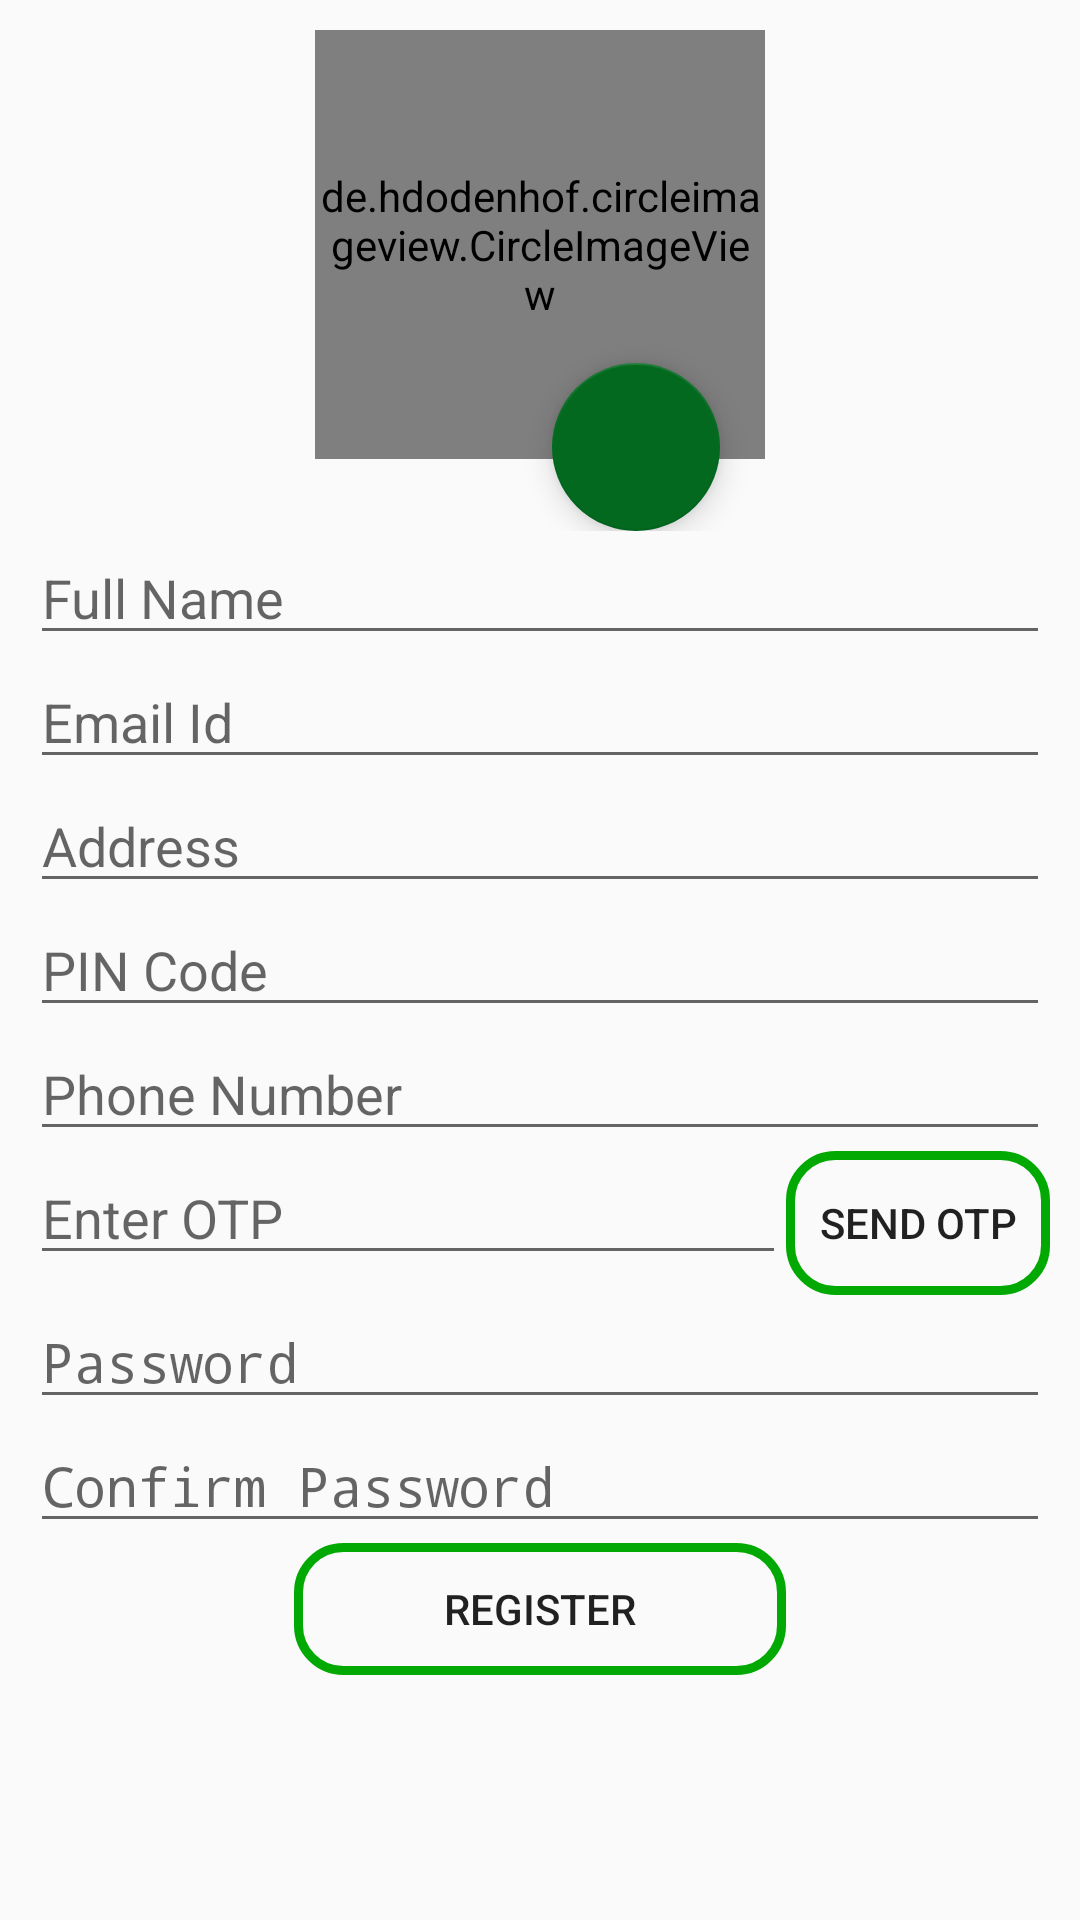

Android layout source for this screen:
<!-- AndroidManifest.xml: activity theme AppTheme -->
<!-- res/layout/activity_register.xml -->
<?xml version="1.0" encoding="utf-8"?>
<ScrollView xmlns:android="http://schemas.android.com/apk/res/android"
    xmlns:tools="http://schemas.android.com/tools"
    android:layout_width="match_parent"
    android:layout_height="match_parent"

    tools:context=".RegisterActivity">

    <LinearLayout xmlns:android="http://schemas.android.com/apk/res/android"
        xmlns:app="http://schemas.android.com/apk/res-auto"
        xmlns:tools="http://schemas.android.com/tools"
        android:layout_width="match_parent"
        android:layout_height="match_parent"

        android:layout_margin="10dp"
        android:gravity="center"
        android:orientation="vertical">

        <RelativeLayout
            android:layout_width="match_parent"
            android:layout_height="wrap_content">

            <de.hdodenhof.circleimageview.CircleImageView xmlns:app="http://schemas.android.com/apk/res-auto"
                android:id="@+id/reg_ProfilePic_cirlceimageview"
                android:layout_width="150dp"
                android:layout_height="143dp"
                android:layout_alignParentTop="true"
                android:layout_centerHorizontal="true"
                android:src="@drawable/profilepic"
                app:civ_border_color="@color/colorAccent"
                app:civ_border_width="3dp" />

            <ProgressBar
                android:layout_width="wrap_content"
                android:layout_height="wrap_content"
                android:layout_centerHorizontal="true"
                android:layout_centerVertical="true"

                android:visibility="gone"
                android:id="@+id/reg_image_progressbar"/>


            <android.support.design.widget.FloatingActionButton
                android:id="@+id/reg_SearchPic_fabbutton"
                android:layout_width="wrap_content"
                android:layout_height="wrap_content"
                android:layout_alignParentEnd="true"
                android:layout_alignParentTop="true"
                android:layout_marginEnd="110dp"
                android:layout_marginTop="111dp"
                android:clickable="true"
                app:layout_constraintBottom_toBottomOf="parent"
                app:layout_constraintEnd_toEndOf="parent"
                app:layout_constraintHorizontal_bias="0.659"
                app:layout_constraintStart_toStartOf="parent"
                app:layout_constraintTop_toTopOf="parent"
                app:layout_constraintVertical_bias="0.267"
                app:srcCompat="@drawable/searchpic" />

        </RelativeLayout>

        <EditText
            android:id="@+id/reg_fullName_edittext"
            android:layout_width="match_parent"
            android:layout_height="wrap_content"
            android:ems="10"
            android:hint="Full Name"
            android:inputType="textPersonName"

            />


        <EditText
            android:id="@+id/reg_email_edittext"
            android:layout_width="match_parent"
            android:layout_height="wrap_content"
            android:ems="10"
            android:hint="Email Id"
            android:inputType="textEmailAddress"

            />

        <EditText
            android:id="@+id/reg_address_edittext"
            android:layout_width="match_parent"
            android:layout_height="wrap_content"
            android:ems="10"
            android:hint="Address"
            android:inputType="text" />

        <ProgressBar
            android:layout_width="wrap_content"
            android:layout_height="wrap_content"
            android:visibility="gone"
            android:id="@+id/reg_progressbar"/>

        <EditText
            android:id="@+id/reg_pin_edittext"
            android:layout_width="match_parent"
            android:layout_height="wrap_content"
            android:ems="10"
            android:hint="PIN Code"
            android:inputType="number" />


        <EditText
            android:id="@+id/reg_phone_edittext"
            android:layout_width="match_parent"
            android:layout_height="wrap_content"
            android:ems="10"
            android:hint="Phone Number"
            android:inputType="phone"/>

        <LinearLayout
            android:layout_width="match_parent"
            android:layout_height="wrap_content">

            <EditText
                android:id="@+id/reg_otp_edittext"
                android:layout_width="0dp"
                android:layout_height="wrap_content"
                android:layout_weight="1"
                android:ems="10"
                android:hint="Enter OTP"
                android:inputType="number"

                />

            <Button
                android:id="@+id/reg_sendotp_button"
                android:layout_width="wrap_content"

                android:layout_height="wrap_content"
                android:background="@drawable/buttonstyle"
                android:text="Send OTP" />

        </LinearLayout>

        <EditText
            android:id="@+id/reg_password_edittext"
            android:layout_width="match_parent"
            android:layout_height="wrap_content"
            android:ems="10"
            android:hint="Password"
            android:inputType="textPassword" />

        <EditText
            android:id="@+id/reg_confpass_edittext"
            android:layout_width="match_parent"
            android:layout_height="wrap_content"
            android:ems="10"
            android:hint="Confirm Password"
            android:inputType="textPassword" />


        <Button
            android:id="@+id/reg_submit_button"
            android:layout_width="164dp"
            android:layout_height="44dp"
            android:background="@drawable/buttonstyle"
            android:text="Register"

            />


    </LinearLayout>
</ScrollView>
<!-- resources referenced by this layout -->
<resources>
  <color name="colorAccent">#02691f</color>
  <!-- drawable buttonstyle (drawable) -->
  <?xml version="1.0" encoding="utf-8"?>
  <selector xmlns:android="http://schemas.android.com/apk/res/android">
      <item android:state_pressed="false">
          <shape android:shape="rectangle">
              <corners android:radius="15dp" />
              <stroke
                  android:width="3dp"
                  android:color="#03a903" />
              <padding
                  android:bottom="4dp"
                  android:left="4dp"
                  android:right="4dp"
                  android:top="4dp" />
          </shape>
      </item>
      <item android:state_pressed="true">
          <shape android:shape="rectangle">
              <corners android:radius="15dp" />
              <stroke
                  android:width="2dip"
                  android:color="#ae0353" />
              <padding
                  android:bottom="4dp"
                  android:left="4dp"
                  android:right="4dp"
                  android:top="4dp" />
          </shape>
      </item>
  </selector>
  <style name="AppTheme" parent="Theme.AppCompat.Light.DarkActionBar">
          
          <item name="colorPrimary">@color/colorPrimary</item>
          <item name="colorPrimaryDark">@color/colorPrimaryDark</item>
          <item name="colorAccent">@color/colorAccent</item>
          <item name="android:colorPrimary">@color/primary_device_default_dark</item>
          <item name="android:colorPrimaryDark">@color/primary_dark_device_default_dark</item>
          <item name="android:colorAccent">@color/accent_device_default_light</item>
      </style>
  <color name="colorPrimary">#03d71c</color>
  <color name="colorPrimaryDark">#246504</color>
  <color name="primary_device_default_dark">#03d71c</color>
  <color name="primary_dark_device_default_dark">#246504</color>
  <color name="accent_device_default_light">#02691f</color>
</resources>
